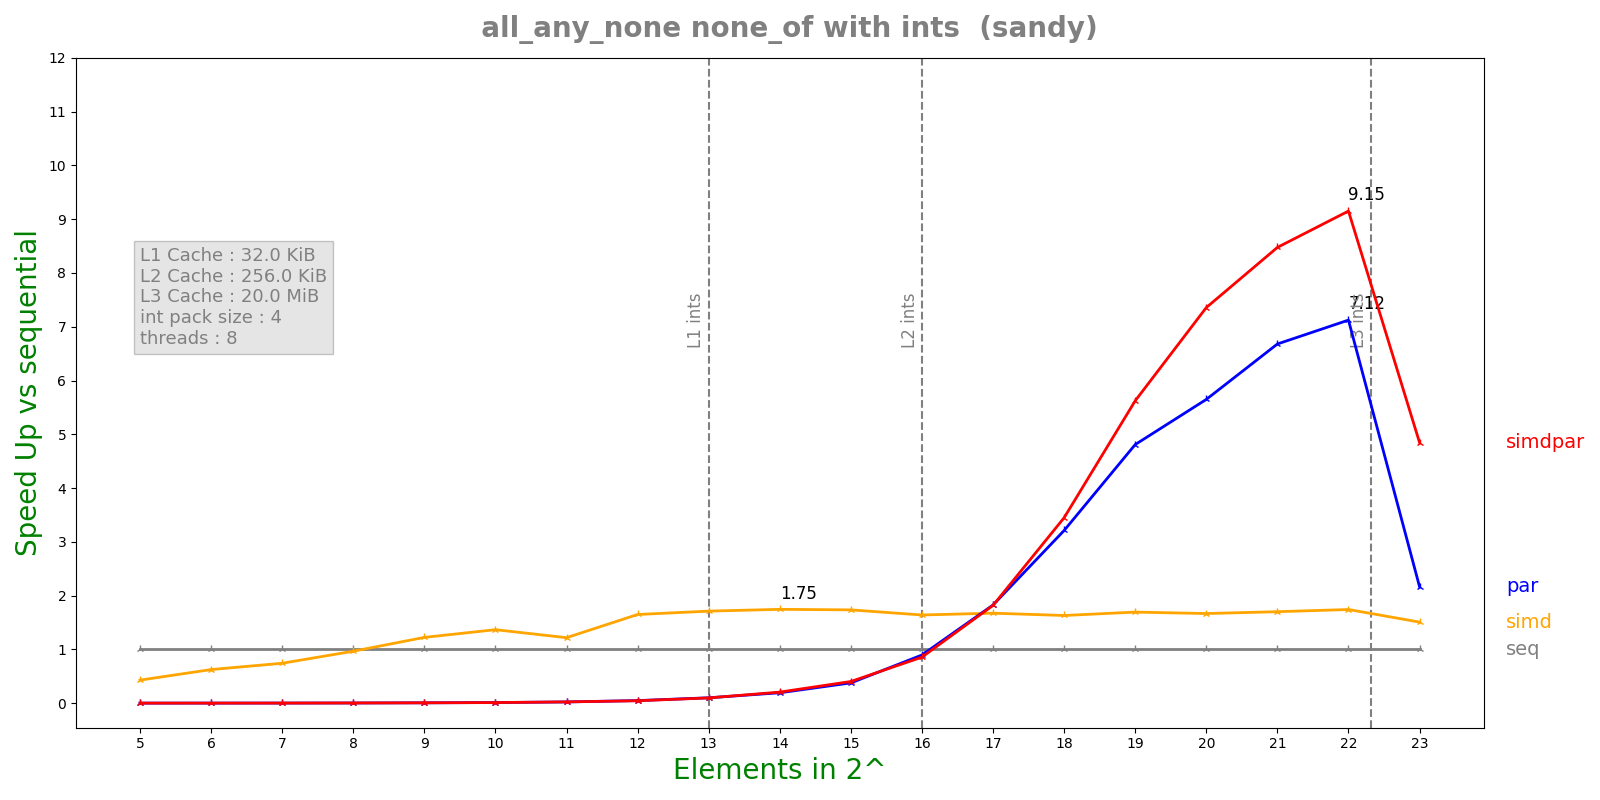

Data behind this chart, as committed beside it:
n, lane, threads, seq, simd, par, simdpar
5, 4, 8, 2.2908e-07, 5.3394e-07, 0.000155, 0.0001451
6, 4, 8, 2.308e-07, 3.6906e-07, 0.0001386, 0.0001318
7, 4, 8, 2.9816e-07, 4.0136e-07, 0.0001282, 0.0001247
8, 4, 8, 4.7388e-07, 4.9036e-07, 0.0001223, 0.0001156
9, 4, 8, 8.2528e-07, 6.7446e-07, 0.000118, 0.0001155
10, 4, 8, 1.67325e-06, 1.22408e-06, 0.0001342, 0.0001472
11, 4, 8, 2.83925e-06, 2.33076e-06, 0.000122, 0.0001164
12, 4, 8, 5.575e-06, 3.37996e-06, 0.000115, 0.0001223
13, 4, 8, 1.10523e-05, 6.45564e-06, 0.0001098, 0.0001125
14, 4, 8, 2.19941e-05, 1.26018e-05, 0.0001135, 0.0001066
15, 4, 8, 4.50877e-05, 2.5985e-05, 0.0001195, 0.0001118
16, 4, 8, 8.92903e-05, 5.44303e-05, 9.96645e-05, 0.0001042
17, 4, 8, 0.0001865, 0.0001114, 0.0001021, 0.0001026
18, 4, 8, 0.0003699, 0.0002268, 0.0001152, 0.0001073
19, 4, 8, 0.0007347, 0.0004337, 0.0001528, 0.0001307
20, 4, 8, 0.00145, 0.0008696, 0.0002566, 0.0001971
21, 4, 8, 0.00282, 0.001657, 0.0004222, 0.0003327
22, 4, 8, 0.005436, 0.003121, 0.0007631, 0.0005941
23, 4, 8, 0.01174, 0.007784, 0.005419, 0.002422
